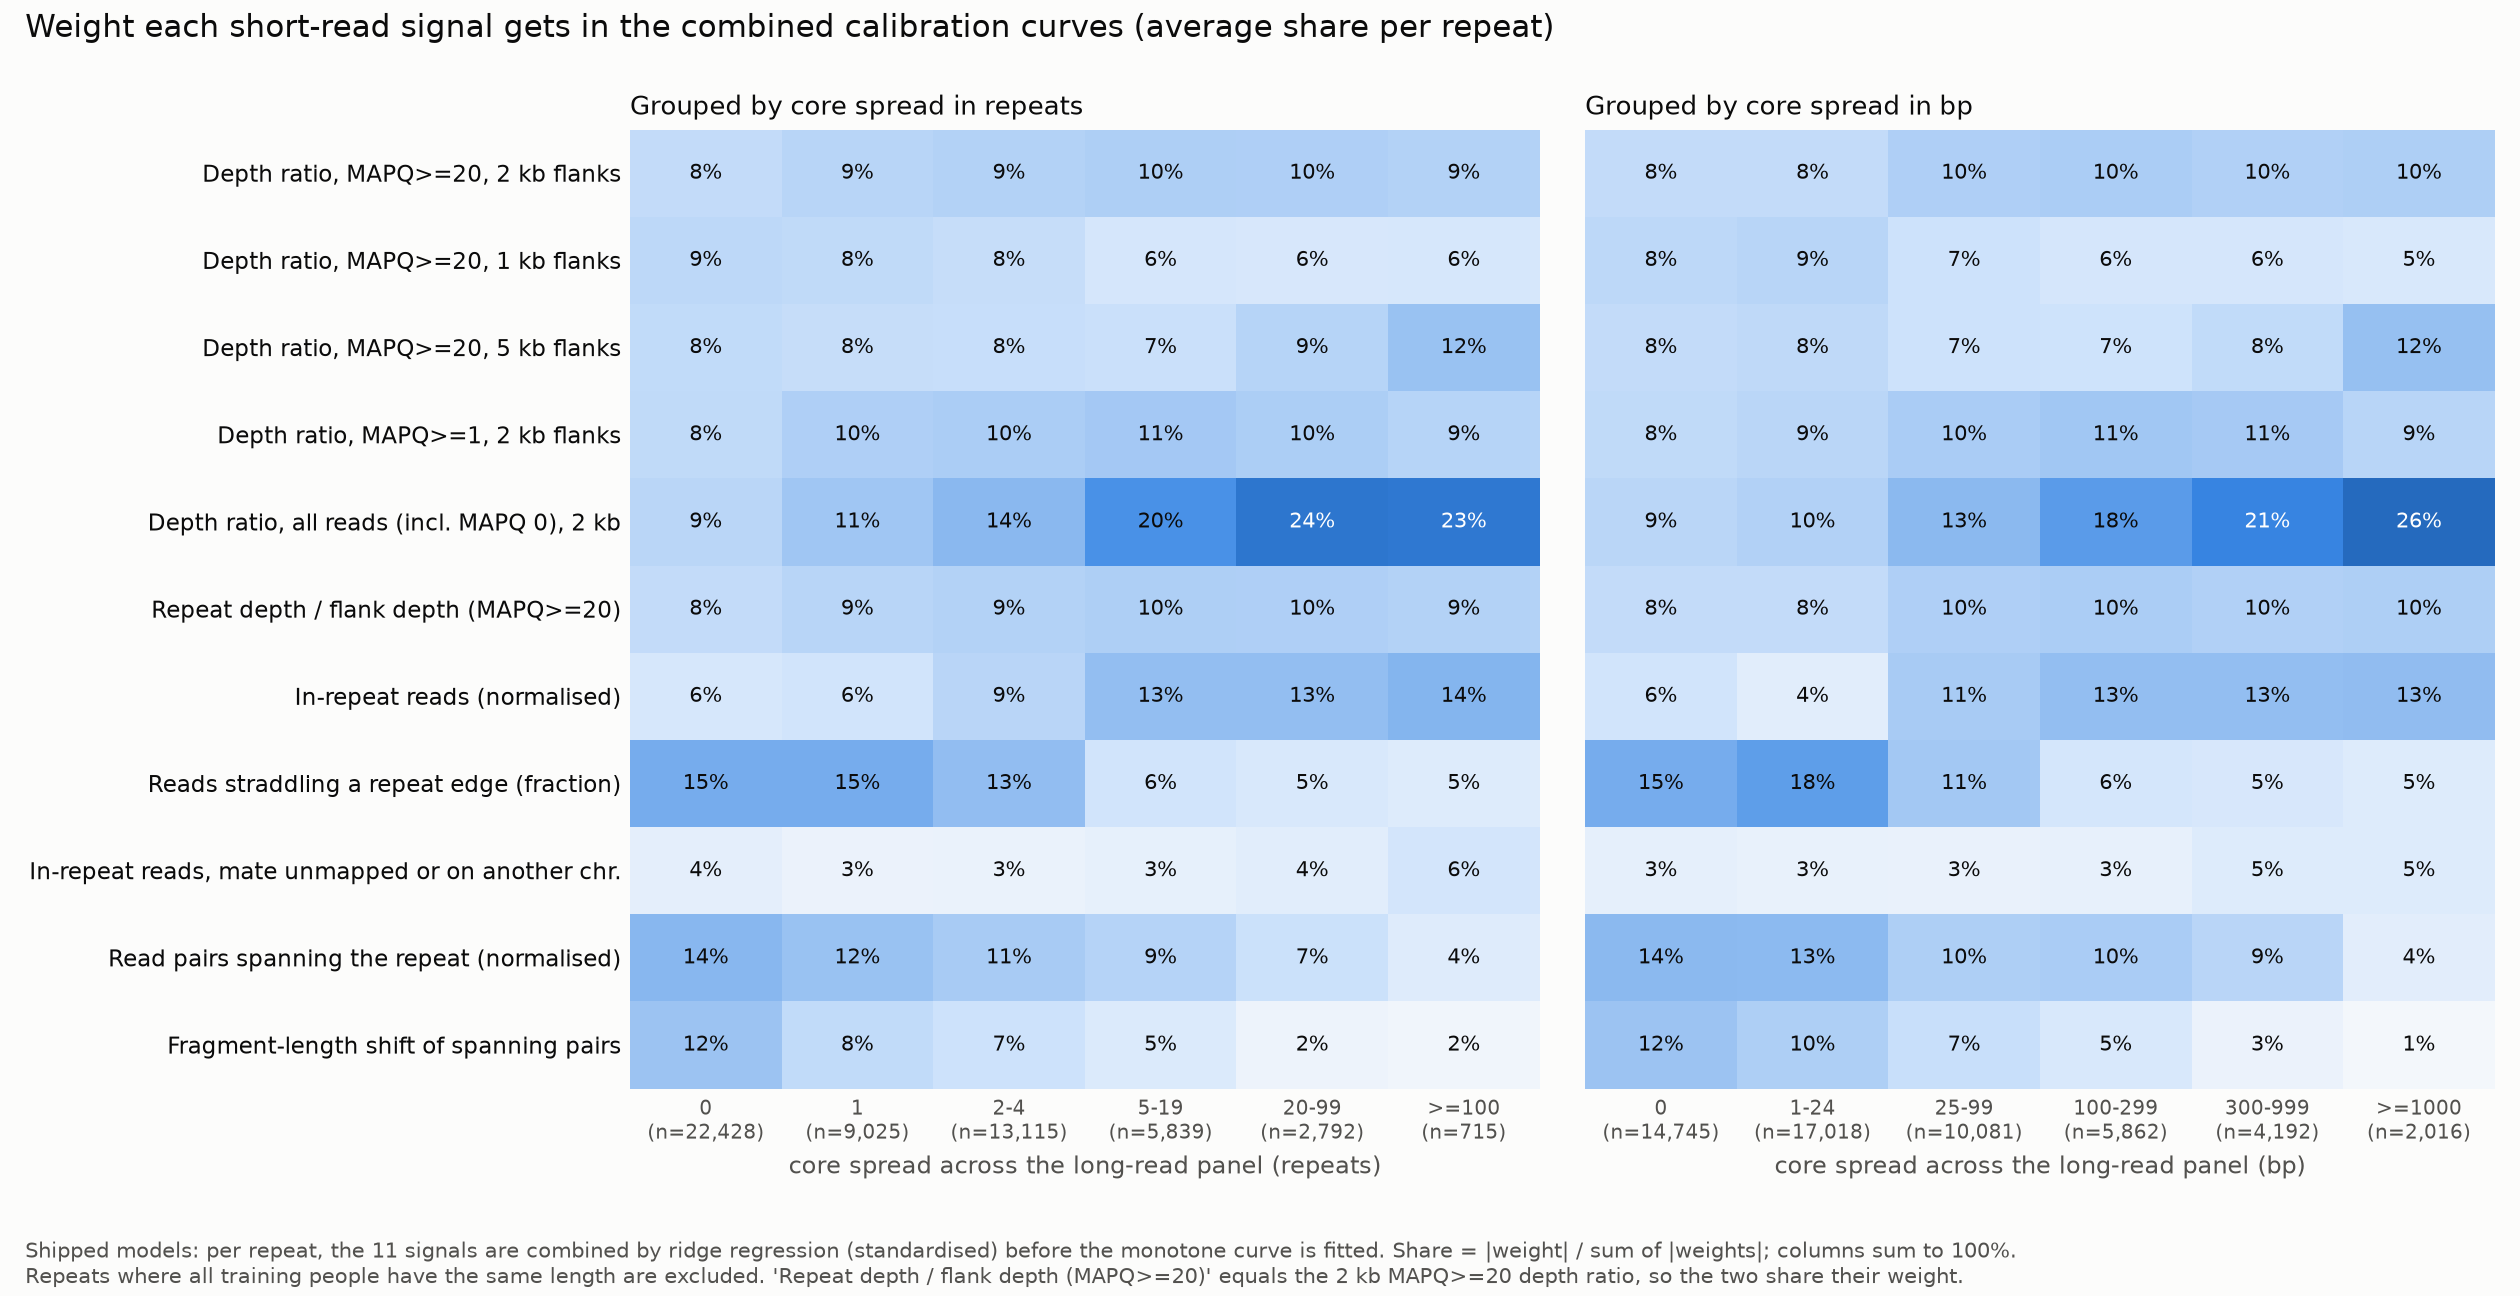

Data behind this chart, as committed beside it:
grouping, group, n_repeats, signal, mean_weight_share
core spread (repeats), 0, 22428, depth_ratio_d20_w2000, 0.0794
core spread (repeats), 0, 22428, depth_ratio_d20_w1000, 0.0857
core spread (repeats), 0, 22428, depth_ratio_d20_w5000, 0.0814
core spread (repeats), 0, 22428, depth_ratio_d1_w2000, 0.0826
core spread (repeats), 0, 22428, depth_ratio_d0_w2000, 0.0878
core spread (repeats), 0, 22428, array_depth_d20_norm, 0.0794
core spread (repeats), 0, 22428, irr_count_norm, 0.0573
core spread (repeats), 0, 22428, partial_repeat_frac, 0.1532
core spread (repeats), 0, 22428, anchored_irr_count_norm, 0.0368
core spread (repeats), 0, 22428, n_spanning_norm, 0.1379
core spread (repeats), 0, 22428, spanning_tlen_shift, 0.1184
core spread (repeats), 1, 9025, depth_ratio_d20_w2000, 0.0904
core spread (repeats), 1, 9025, depth_ratio_d20_w1000, 0.0823
core spread (repeats), 1, 9025, depth_ratio_d20_w5000, 0.0775
core spread (repeats), 1, 9025, depth_ratio_d1_w2000, 0.0986
core spread (repeats), 1, 9025, depth_ratio_d0_w2000, 0.1148
core spread (repeats), 1, 9025, array_depth_d20_norm, 0.0904
core spread (repeats), 1, 9025, irr_count_norm, 0.0639
core spread (repeats), 1, 9025, partial_repeat_frac, 0.1536
core spread (repeats), 1, 9025, anchored_irr_count_norm, 0.0254
core spread (repeats), 1, 9025, n_spanning_norm, 0.1215
core spread (repeats), 1, 9025, spanning_tlen_shift, 0.0816
core spread (repeats), 2-4, 13115, depth_ratio_d20_w2000, 0.0947
core spread (repeats), 2-4, 13115, depth_ratio_d20_w1000, 0.0767
core spread (repeats), 2-4, 13115, depth_ratio_d20_w5000, 0.0761
core spread (repeats), 2-4, 13115, depth_ratio_d1_w2000, 0.1032
core spread (repeats), 2-4, 13115, depth_ratio_d0_w2000, 0.1358
core spread (repeats), 2-4, 13115, array_depth_d20_norm, 0.0947
core spread (repeats), 2-4, 13115, irr_count_norm, 0.089
core spread (repeats), 2-4, 13115, partial_repeat_frac, 0.1284
core spread (repeats), 2-4, 13115, anchored_irr_count_norm, 0.0267
core spread (repeats), 2-4, 13115, n_spanning_norm, 0.1056
core spread (repeats), 2-4, 13115, spanning_tlen_shift, 0.0692
core spread (repeats), 5-19, 5839, depth_ratio_d20_w2000, 0.1003
core spread (repeats), 5-19, 5839, depth_ratio_d20_w1000, 0.0582
core spread (repeats), 5-19, 5839, depth_ratio_d20_w5000, 0.0737
core spread (repeats), 5-19, 5839, depth_ratio_d1_w2000, 0.1096
core spread (repeats), 5-19, 5839, depth_ratio_d0_w2000, 0.1952
core spread (repeats), 5-19, 5839, array_depth_d20_norm, 0.1003
core spread (repeats), 5-19, 5839, irr_count_norm, 0.1261
core spread (repeats), 5-19, 5839, partial_repeat_frac, 0.0629
core spread (repeats), 5-19, 5839, anchored_irr_count_norm, 0.0315
core spread (repeats), 5-19, 5839, n_spanning_norm, 0.094
core spread (repeats), 5-19, 5839, spanning_tlen_shift, 0.0481
core spread (repeats), 20-99, 2792, depth_ratio_d20_w2000, 0.0994
core spread (repeats), 20-99, 2792, depth_ratio_d20_w1000, 0.0551
core spread (repeats), 20-99, 2792, depth_ratio_d20_w5000, 0.0928
core spread (repeats), 20-99, 2792, depth_ratio_d1_w2000, 0.1024
core spread (repeats), 20-99, 2792, depth_ratio_d0_w2000, 0.2379
core spread (repeats), 20-99, 2792, array_depth_d20_norm, 0.0994
core spread (repeats), 20-99, 2792, irr_count_norm, 0.1259
core spread (repeats), 20-99, 2792, partial_repeat_frac, 0.0526
core spread (repeats), 20-99, 2792, anchored_irr_count_norm, 0.0398
core spread (repeats), 20-99, 2792, n_spanning_norm, 0.0724
core spread (repeats), 20-99, 2792, spanning_tlen_shift, 0.0224
core spread (repeats), >=100, 715, depth_ratio_d20_w2000, 0.095
core spread (repeats), >=100, 715, depth_ratio_d20_w1000, 0.0562
core spread (repeats), >=100, 715, depth_ratio_d20_w5000, 0.1209
core spread (repeats), >=100, 715, depth_ratio_d1_w2000, 0.0918
core spread (repeats), >=100, 715, depth_ratio_d0_w2000, 0.2336
... 72 more rows
